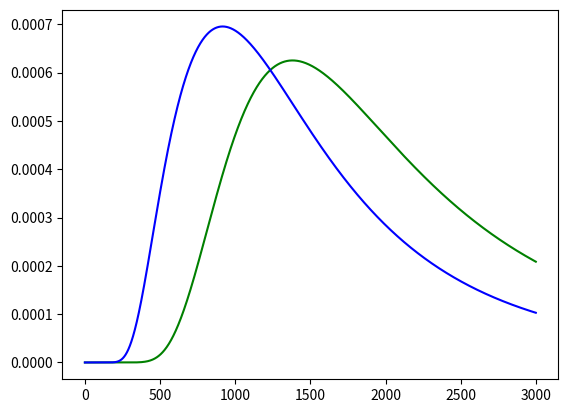

Reproduce this figure in Python.
import matplotlib.pyplot as plt
import numpy as np

h = 6.626e-34
c = 3.0e8
k = 1.38e-23


def planck(wav, T, norm=True):
    a = 2.0 * h * c**2
    b = h * c / (wav * k * T)
    intensity = a / ((wav**5) * (np.exp(b) - 1.0))
    if norm:
        intensity /= intensity.sum()
    return intensity


# generate x-axis in increments from 1nm to 3 micrometer in 1 nm increments
# starting at 1 nm to avoid wav = 0, which would result in division by zero.
wavelengths = np.arange(1e-9, 3e-6, 1e-9)

# intensity at 4000K, 5000K, 6000K, 7000K
intensity1800 = planck(wavelengths, 4000.0)
intensity2100 = planck(wavelengths, 2100.0)
intensity2400 = planck(wavelengths, 2400.0)
intensity2700 = planck(wavelengths, 2700.0)
intensity3000 = planck(wavelengths, 3000.0)


# plt.plot(wavelengths*1e9, intensity1800, 'r-')
# plot intensity4000 versus wavelength in nm as a red line
# plt.plot(wavelengths*1e9, intensity2100, 'g-') # 5000K green line
# plt.plot(wavelengths*1e9, intensity2400, 'b-') # 6000K blue line
# plt.plot(wavelengths*1e9, intensity2700, 'c-') # 7000K black line
# plt.plot(wavelengths*1e9, intensity3000, 'm-') # 7000K black line

plt.plot(wavelengths * 1e9, intensity2100, "g-")  # 5000K green line
plt.plot(
    wavelengths * 1e9, (intensity1800 + intensity2400) / 2, "b-"
)  # 6000K blue line

plt.show()
